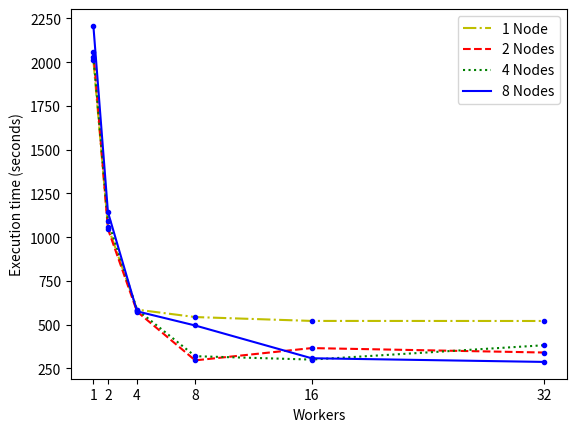

The matplotlib source for this figure:
#!/usr/bin/python

import numpy as np
import matplotlib
import matplotlib.pyplot as plt
import os


x = np.array([1,2,4,8,16,32])
a = [2010.44763303,1060.80047798,586.014445066,543.712262154,521.616870165,521.292215109]
b = [2059.06947899,1046.87119007,575.115453959,296.285589933,366.384442091,341.007520199]
c = [2031.25184584,1093.52087283,586.344302893,320.010899067,300.745616913,382.748430014]
d = [2207.35427213,1143.951792,576.370896101,495.507214785,308.374300957,287.340030909]


la = plt.plot(x,a,'y-.',label='1 Node')
lb = plt.plot(x,b,'r--',label='2 Nodes')
lc = plt.plot(x,c,'g:',label='4 Nodes')
ld = plt.plot(x,d,'b-',label='8 Nodes')


da = plt.plot(x,a,'bo',markersize=3)
db = plt.plot(x,b,'bo',markersize=3)
dc = plt.plot(x,c,'bo',markersize=3)
dd = plt.plot(x,d,'bo',markersize=3)

ll = plt.legend(loc='upper right')
lx = plt.xlabel("Workers")
ly = plt.ylabel("Execution time (seconds)")
plt.xticks([1,2,4,8,16,32])


plt.savefig('plot_cluster.eps')
plt.show()
